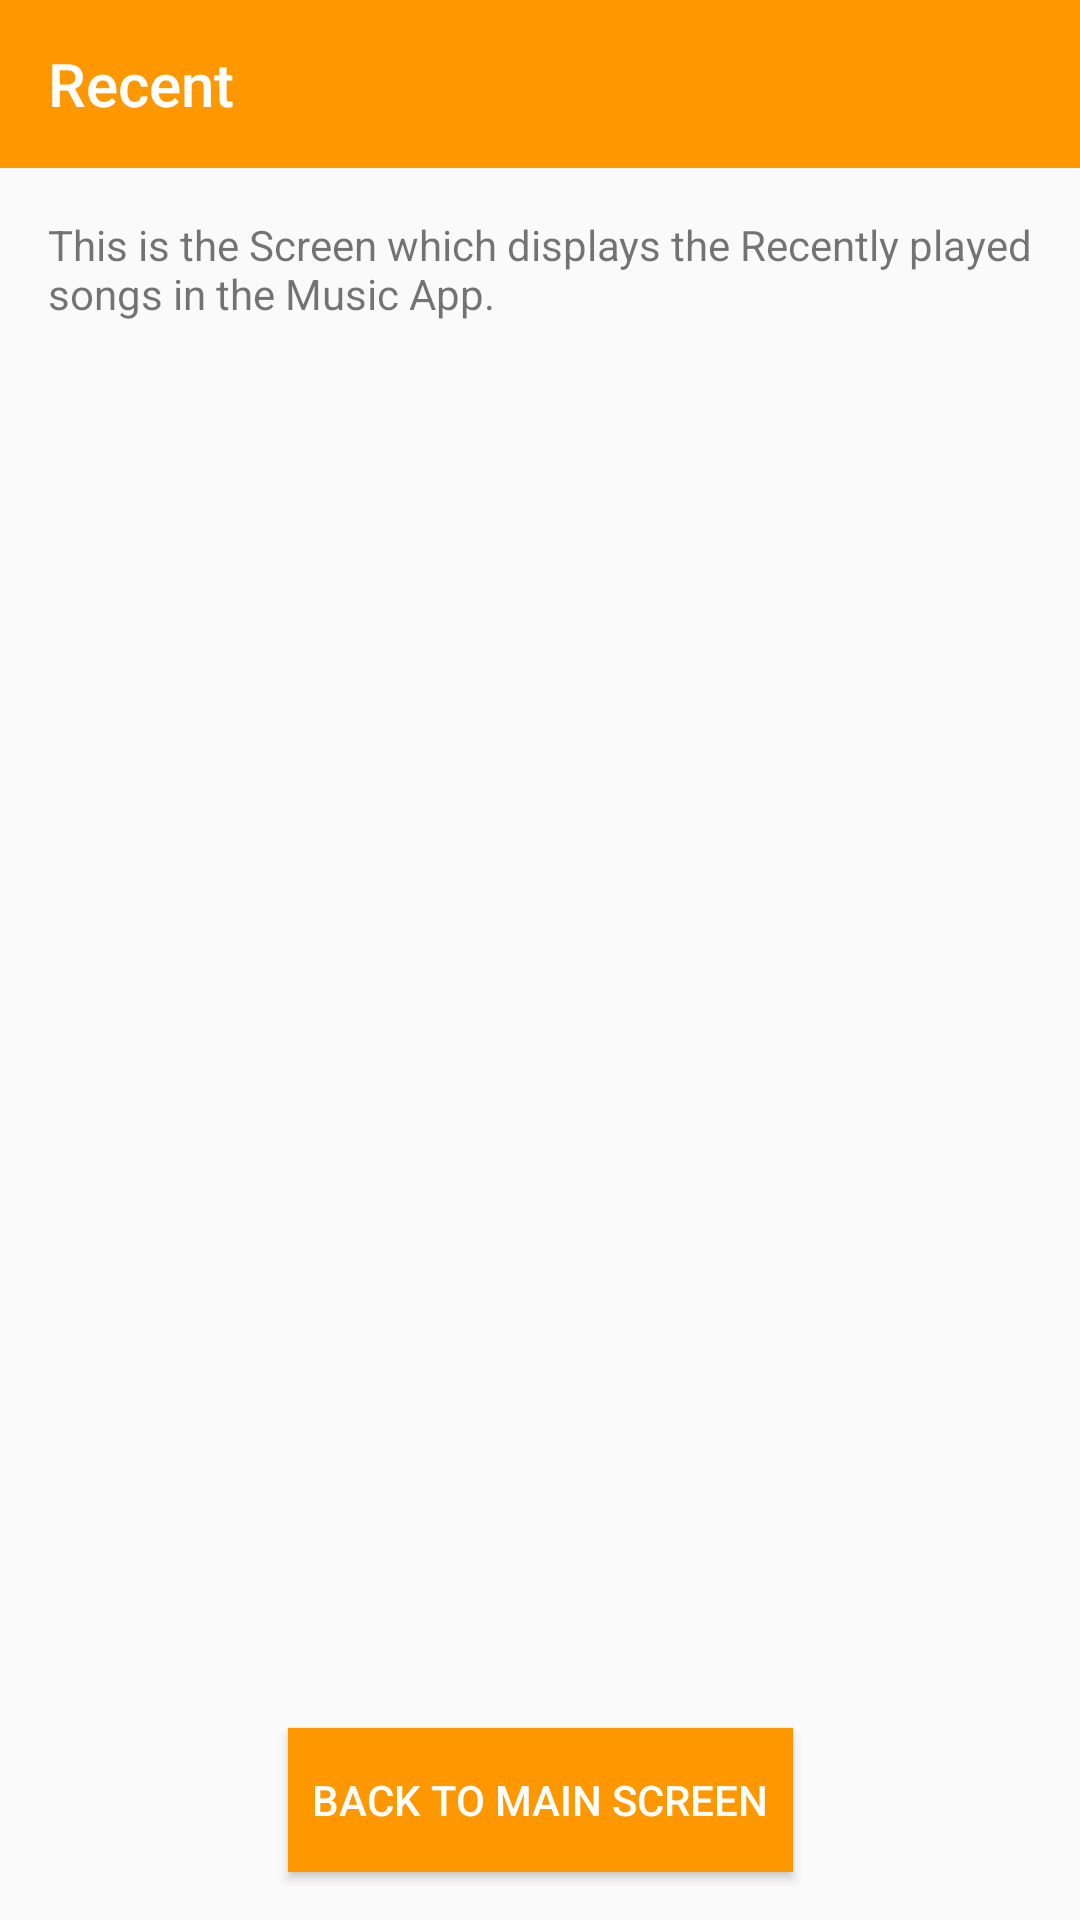

Layout XML and referenced resources for this Android screen:
<!-- AndroidManifest.xml: application theme AppTheme.NoActionBar -->
<!-- res/layout/activity_recents.xml -->
<?xml version="1.0" encoding="utf-8"?>
<android.support.constraint.ConstraintLayout xmlns:android="http://schemas.android.com/apk/res/android"
    xmlns:app="http://schemas.android.com/apk/res-auto"
    xmlns:tools="http://schemas.android.com/tools"
    android:layout_width="match_parent"
    android:layout_height="match_parent"
    tools:context=".Recents">

    <android.support.design.widget.AppBarLayout
        android:id="@+id/AppBar"
        android:layout_width="match_parent"
        android:layout_height="wrap_content"
        android:theme="@style/AppTheme.AppBarOverlay">

        <android.support.v7.widget.Toolbar
            android:id="@+id/activity_recents_toolbar"
            style="@style/ToolbarStyle"
            app:popupTheme="@style/AppTheme.PopupOverlay"
            app:title="@string/title_activity_recent">

        </android.support.v7.widget.Toolbar>

    </android.support.design.widget.AppBarLayout>

    <TextView
        android:id="@+id/recent_screen_disc"
        style="@style/DescriptionTextViewStyle"
        android:text="@string/recent_screen_discription"
        app:layout_constraintTop_toBottomOf="@+id/AppBar" />

    <Button
        android:id="@+id/recent_back_btn"
        style="@style/BackButtonStyle"
        android:background="?attr/colorPrimary"
        android:padding="8dp"
        android:text="@string/back_to_main_screen"
        android:textColor="@android:color/white"
        app:layout_constraintBottom_toBottomOf="parent"
        app:layout_constraintEnd_toEndOf="parent"
        app:layout_constraintStart_toStartOf="parent" />

</android.support.constraint.ConstraintLayout>
<!-- resources referenced by this layout -->
<resources>
  <string name="back_to_main_screen">Back to Main Screen</string>
  <string name="recent_screen_discription">This is the Screen which displays the Recently played songs in the Music App.</string>
  <string name="title_activity_recent">Recent</string>
  <style name="AppTheme.AppBarOverlay" parent="ThemeOverlay.AppCompat.Dark.ActionBar" />
  <style name="AppTheme.PopupOverlay" parent="ThemeOverlay.AppCompat.Light" />
  <style name="BackButtonStyle">
          <item name="android:layout_width">wrap_content</item>
          <item name="android:layout_height">wrap_content</item>
          <item name="android:layout_marginBottom">16dp</item>
          <item name="android:layout_marginLeft">8dp</item>
          <item name="android:layout_marginRight">8dp</item>
      </style>
  <style name="DescriptionTextViewStyle">
          <item name="android:layout_width">match_parent</item>
          <item name="android:layout_height">wrap_content</item>
          <item name="android:layout_margin">16dp</item>
      </style>
  <style name="ToolbarStyle">
          <item name="android:layout_width">match_parent</item>
          <item name="android:layout_height">?attr/actionBarSize</item>
          <item name="android:background">?attr/colorPrimary</item>
      </style>
  <style name="AppTheme.NoActionBar">
          <item name="windowActionBar">false</item>
          <item name="windowNoTitle">true</item>
      </style>
</resources>
